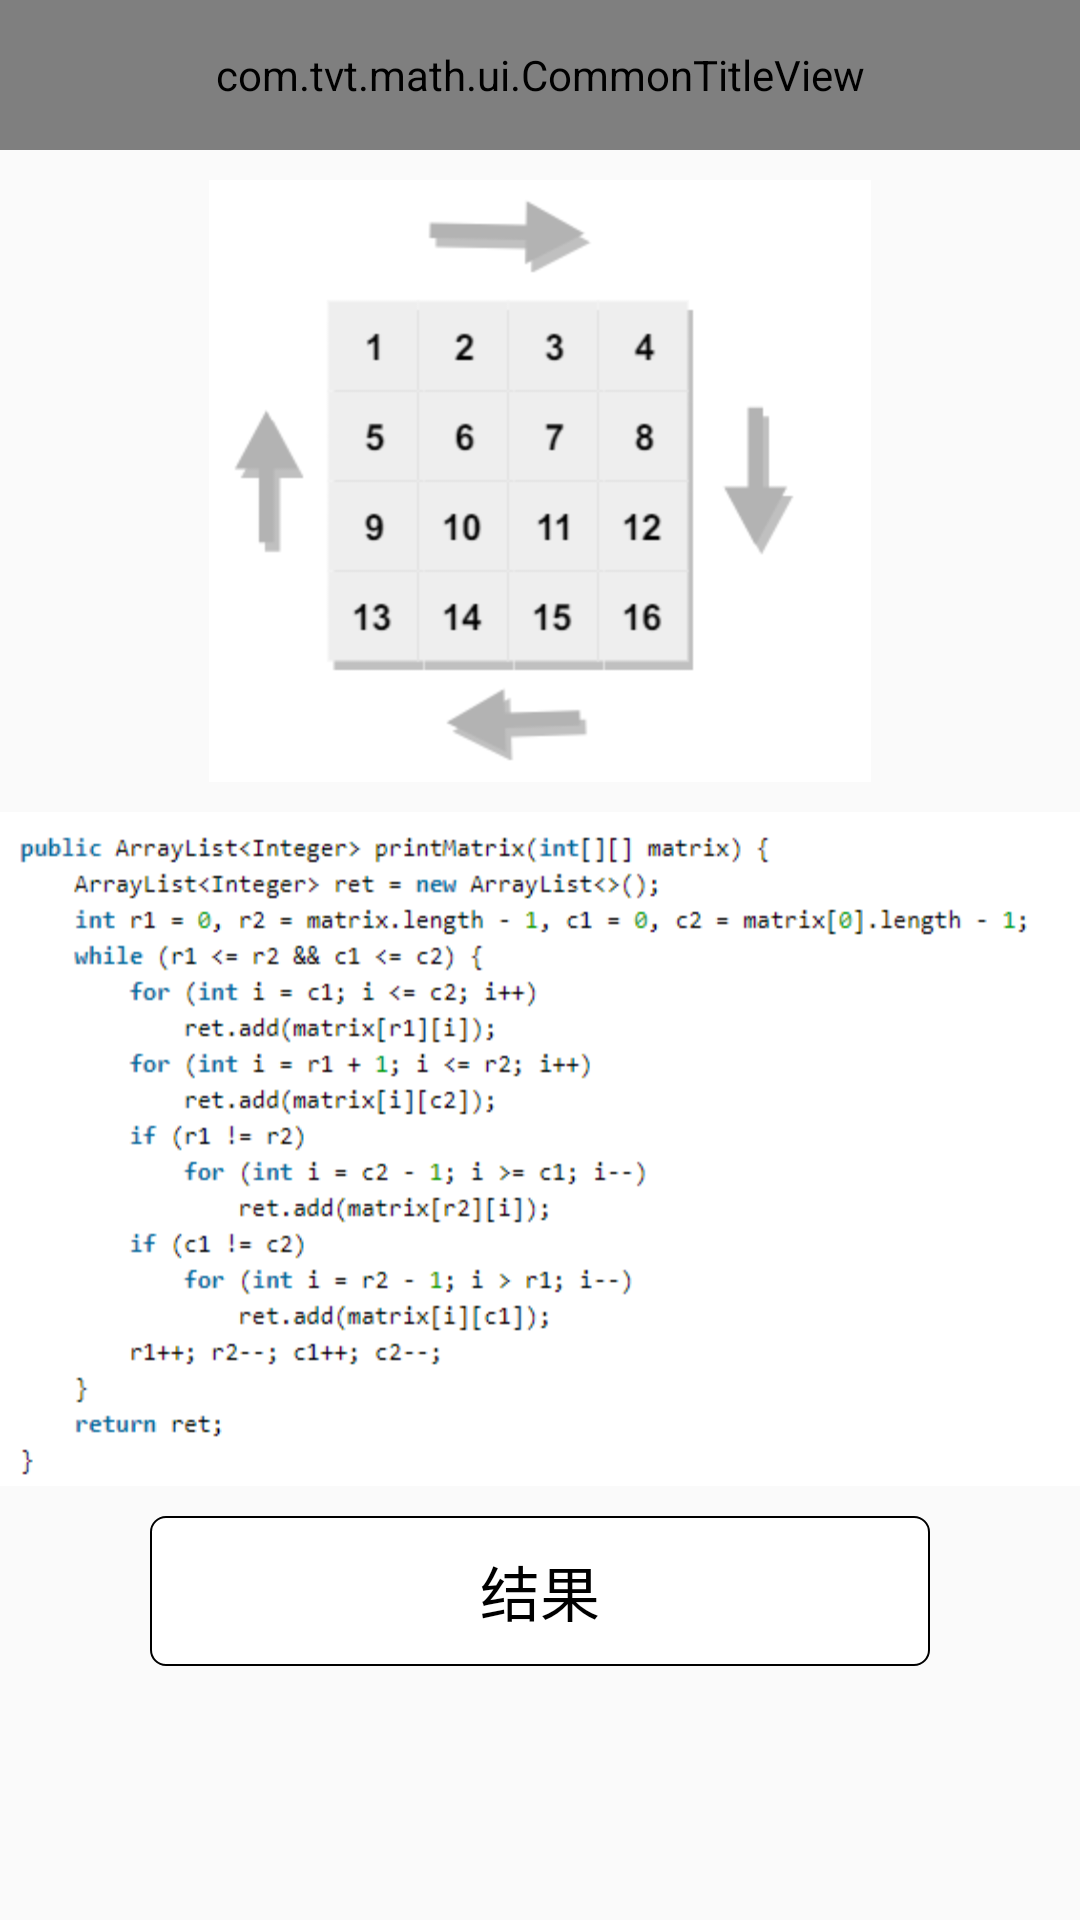

Here is an Android app screen rendered from its layout file. Give the layout XML and the strings, colors and styles it references.
<!-- AndroidManifest.xml: application theme AppTheme -->
<!-- res/layout/math_29_act.xml -->
<?xml version="1.0" encoding="utf-8"?>
<androidx.constraintlayout.widget.ConstraintLayout xmlns:android="http://schemas.android.com/apk/res/android"
    xmlns:app="http://schemas.android.com/apk/res-auto"
    android:layout_width="match_parent"
    android:layout_height="match_parent">

    <com.tvt.math.ui.CommonTitleView
        android:id="@+id/title"
        android:layout_width="match_parent"
        android:layout_height="@dimen/screen_size_50dp"
        app:layout_constraintTop_toTopOf="parent"
        app:text="@string/math_29_title" />

    <ScrollView
        android:layout_width="match_parent"
        android:layout_height="0dp"
        android:overScrollMode="never"
        android:scrollbars="none"
        app:layout_constraintBottom_toBottomOf="parent"
        app:layout_constraintTop_toBottomOf="@id/title">

        <androidx.constraintlayout.widget.ConstraintLayout
            android:layout_width="match_parent"
            android:layout_height="wrap_content">

            <androidx.appcompat.widget.AppCompatImageView
                android:id="@+id/tvMath"
                android:layout_width="wrap_content"
                android:layout_height="wrap_content"
                android:layout_marginTop="@dimen/screen_size_10dp"
                android:background="@mipmap/math_29"
                android:scaleType="centerInside"
                app:layout_constraintLeft_toLeftOf="parent"
                app:layout_constraintRight_toRightOf="parent"
                app:layout_constraintTop_toTopOf="parent" />

            <androidx.appcompat.widget.AppCompatImageView
                android:id="@+id/tvMathCode"
                android:layout_width="wrap_content"
                android:layout_height="wrap_content"
                android:layout_marginTop="@dimen/screen_size_10dp"
                android:background="@mipmap/math_29_code"
                android:scaleType="centerInside"
                app:layout_constraintLeft_toLeftOf="parent"
                app:layout_constraintRight_toRightOf="parent"
                app:layout_constraintTop_toBottomOf="@id/tvMath" />

            <androidx.appcompat.widget.AppCompatTextView
                android:id="@+id/tvResult"
                android:layout_width="match_parent"
                android:layout_height="@dimen/screen_size_50dp"
                android:layout_marginStart="@dimen/screen_size_50dp"
                android:layout_marginTop="@dimen/screen_size_10dp"
                android:layout_marginEnd="@dimen/screen_size_50dp"
                android:background="@drawable/result_background"
                android:gravity="center"
                android:text="@string/result"
                android:textColor="@android:color/black"
                android:textSize="20sp"
                app:layout_constraintTop_toBottomOf="@id/tvMathCode" />

            <View
                android:layout_width="match_parent"
                android:layout_height="@dimen/screen_size_10dp"
                android:layout_marginTop="@dimen/screen_size_10dp"
                app:layout_constraintTop_toBottomOf="@id/tvResult" />

        </androidx.constraintlayout.widget.ConstraintLayout>

    </ScrollView>

</androidx.constraintlayout.widget.ConstraintLayout>
<!-- resources referenced by this layout -->
<resources>
  <dimen name="screen_size_10dp">10dp</dimen>
  <dimen name="screen_size_50dp">50dp</dimen>
  <!-- drawable result_background (drawable) -->
  <?xml version="1.0" encoding="utf-8"?>
  <shape xmlns:android="http://schemas.android.com/apk/res/android">
  
      <solid android:color="@android:color/white" />
  
      <stroke
          android:width="2px"
          android:color="@android:color/black" />
  
      <corners android:radius="5dp" />
  
  </shape>
  <!-- mipmap math_29: png bitmap (mipmap-hdpi, 9728 bytes) -->
  <!-- mipmap math_29_code: png bitmap (mipmap-hdpi, 14561 bytes) -->
  <string name="math_29_title">顺时针打印矩阵</string>
  <string name="result">结果</string>
  <style name="AppTheme" parent="Theme.AppCompat.Light.NoActionBar">
          
          <item name="colorPrimary">@color/colorAccent</item>
          <item name="colorPrimaryDark">@color/colorAccent</item>
          <item name="colorAccent">@color/colorAccent</item>
      </style>
  <color name="colorAccent">#03DAC5</color>
</resources>
